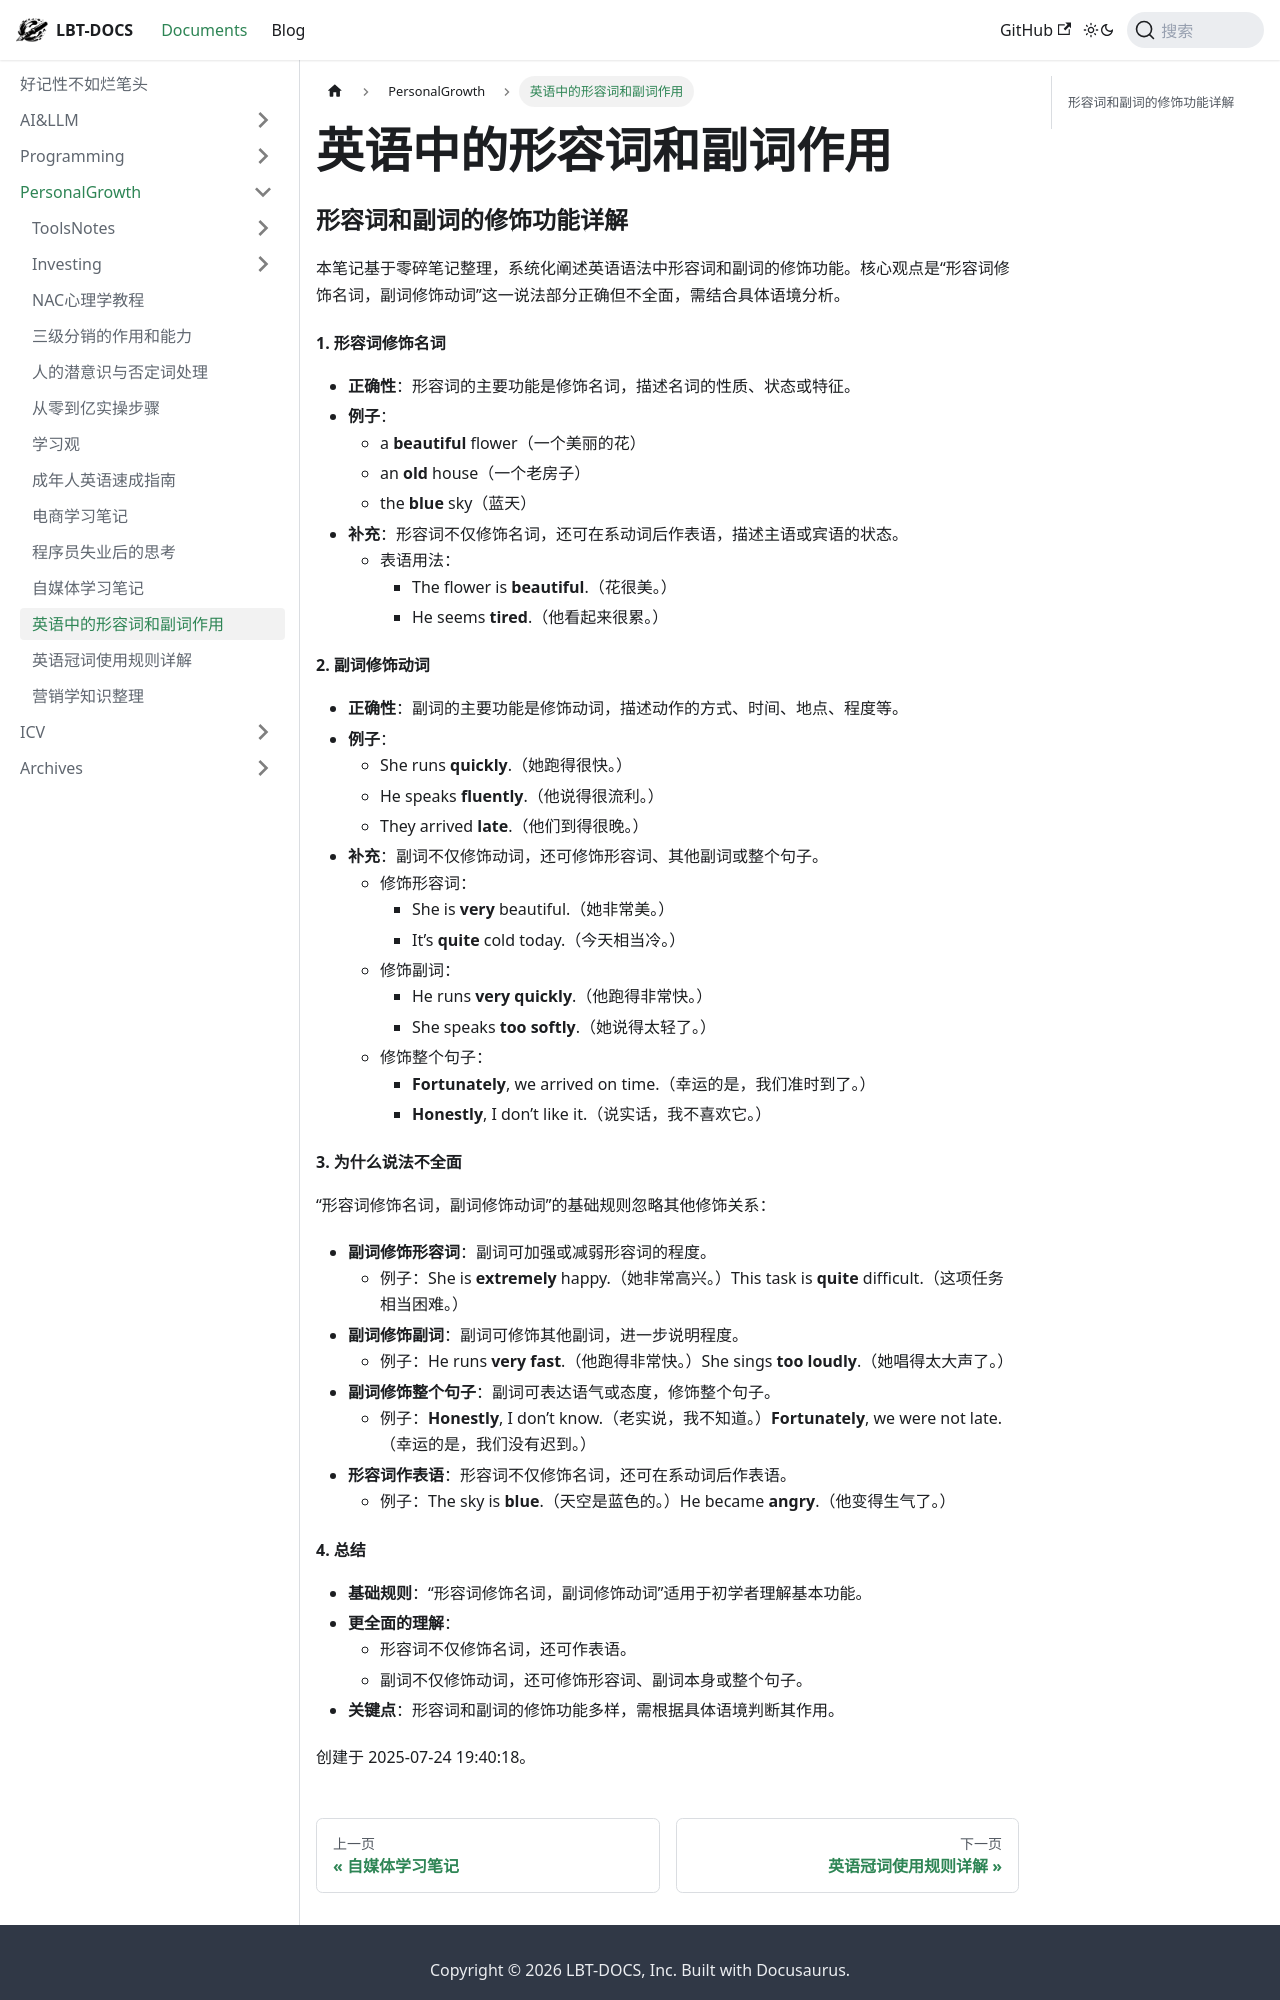

repository: fhvknb/lbt-docs · page: docs/PersonalGrowth/英语中的形容词和副词作用.html · generator: docusaurus

### 形容词和副词的修饰功能详解

本笔记基于零碎笔记整理，系统化阐述英语语法中形容词和副词的修饰功能。核心观点是“形容词修饰名词，副词修饰动词”这一说法部分正确但不全面，需结合具体语境分析。

#### 1. 形容词修饰名词
- **正确性**：形容词的主要功能是修饰名词，描述名词的性质、状态或特征。
- **例子**：
  - a **beautiful** flower（一个美丽的花）
  - an **old** house（一个老房子）
  - the **blue** sky（蓝天）
- **补充**：形容词不仅修饰名词，还可在系动词后作表语，描述主语或宾语的状态。
  - 表语用法：
    - The flower is **beautiful**.（花很美。）
    - He seems **tired**.（他看起来很累。）

#### 2. 副词修饰动词
- **正确性**：副词的主要功能是修饰动词，描述动作的方式、时间、地点、程度等。
- **例子**：
  - She runs **quickly**.（她跑得很快。）
  - He speaks **fluently**.（他说得很流利。）
  - They arrived **late**.（他们到得很晚。）
- **补充**：副词不仅修饰动词，还可修饰形容词、其他副词或整个句子。
  - 修饰形容词：
    - She is **very** beautiful.（她非常美。）
    - It’s **quite** cold today.（今天相当冷。）
  - 修饰副词：
    - He runs **very quickly**.（他跑得非常快。）
    - She speaks **too softly**.（她说得太轻了。）
  - 修饰整个句子：
    - **Fortunately**, we arrived on time.（幸运的是，我们准时到了。）
    - **Honestly**, I don’t like it.（说实话，我不喜欢它。）

#### 3. 为什么说法不全面
“形容词修饰名词，副词修饰动词”的基础规则忽略其他修饰关系：
- **副词修饰形容词**：副词可加强或减弱形容词的程度。
  - 例子：She is **extremely** happy.（她非常高兴。）This task is **quite** difficult.（这项任务相当困难。）
- **副词修饰副词**：副词可修饰其他副词，进一步说明程度。
  - 例子：He runs **very fast**.（他跑得非常快。）She sings **too loudly**.（她唱得太大声了。）
- **副词修饰整个句子**：副词可表达语气或态度，修饰整个句子。
  - 例子：**Honestly**, I don’t know.（老实说，我不知道。）**Fortunately**, we were not late.（幸运的是，我们没有迟到。）
- **形容词作表语**：形容词不仅修饰名词，还可在系动词后作表语。
  - 例子：The sky is **blue**.（天空是蓝色的。）He became **angry**.（他变得生气了。）
